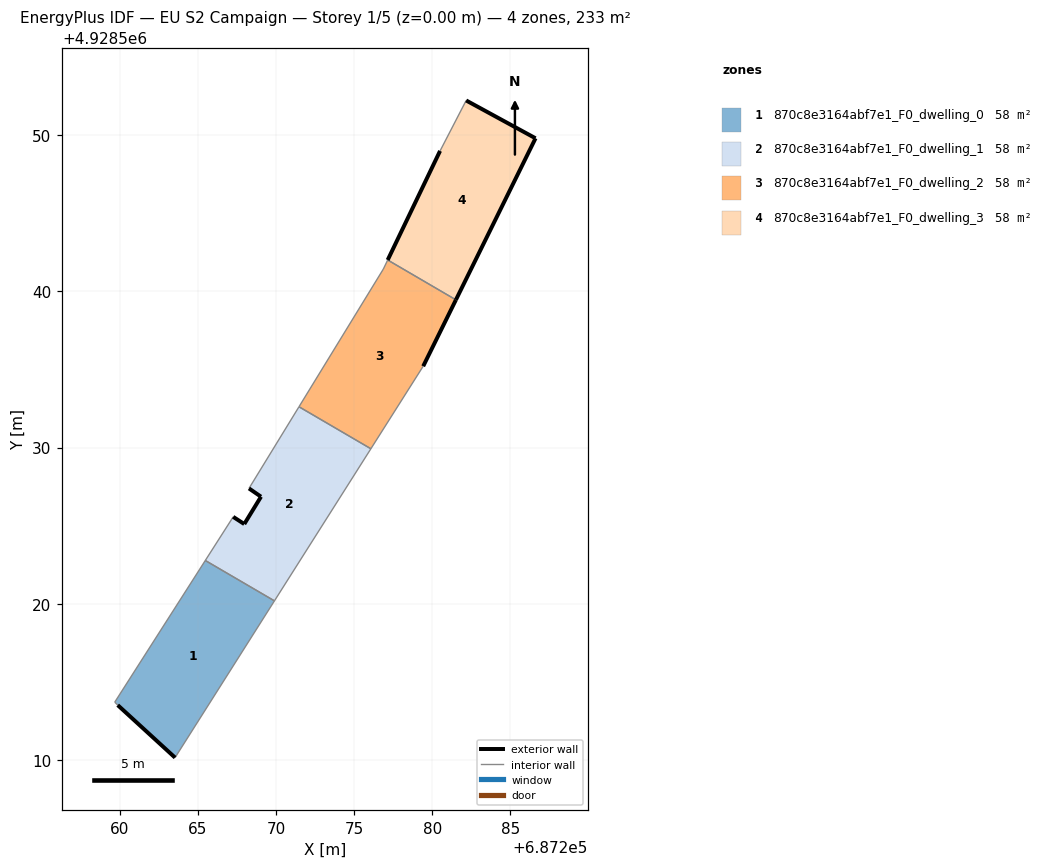
=== STOREY PLAN SPEC (per zone: floor XY polygon, exterior-wall plan segments, windows/doors) ===
zone 1: 870c8e3164abf7e1_F0_dwelling_0  (58.2 m²)
  floor: (687263.54, 4928510.16) (687269.90, 4928520.19) (687265.47, 4928522.77) (687259.68, 4928513.71) (687259.87, 4928513.52)
  exterior wall: (687263.54, 4928510.16) – (687259.87, 4928513.52)  [5.0 m]
  interior walls: 4
zone 2: 870c8e3164abf7e1_F0_dwelling_1  (58.2 m²)
  floor: (687269.90, 4928520.19) (687276.07, 4928529.92) (687271.47, 4928532.61) (687268.27, 4928527.38) (687269.04, 4928526.86) (687267.97, 4928525.11) (687267.26, 4928525.57) (687265.47, 4928522.77)
  exterior wall: (687269.04, 4928526.86) – (687268.27, 4928527.38)  [0.9 m]
  exterior wall: (687267.26, 4928525.57) – (687267.97, 4928525.11)  [0.8 m]
  exterior wall: (687267.97, 4928525.11) – (687269.04, 4928526.86)  [2.1 m]
  interior walls: 5
zone 3: 870c8e3164abf7e1_F0_dwelling_2  (58.2 m²)
  floor: (687276.07, 4928529.92) (687279.42, 4928535.21) (687281.51, 4928539.45) (687277.15, 4928542.00) (687276.87, 4928541.42) (687271.47, 4928532.61)
  exterior wall: (687281.51, 4928539.45) – (687279.42, 4928535.21)  [4.7 m]
  interior walls: 5
zone 4: 870c8e3164abf7e1_F0_dwelling_3  (58.2 m²)
  floor: (687281.51, 4928539.45) (687286.61, 4928549.79) (687282.17, 4928552.21) (687280.50, 4928548.99) (687277.15, 4928542.00)
  exterior wall: (687282.17, 4928552.21) – (687286.61, 4928549.79)  [5.1 m]
  exterior wall: (687286.61, 4928549.79) – (687281.51, 4928539.45)  [11.5 m]
  exterior wall: (687277.15, 4928542.00) – (687280.50, 4928548.99)  [7.7 m]
  interior walls: 2

=== DERIVED (storey summary) ===
Building: EU S2 Campaign
Storey: 1 of 5  (floor level z = 0.00 m)
Storey gross floor area: 232.9 m²
Zones on this storey: 4
  - 870c8e3164abf7e1_F0_dwelling_0: floor 58.2 m²; exterior wall 5.0 m (14.9 m²); WWR 0.0%
  - 870c8e3164abf7e1_F0_dwelling_1: floor 58.2 m²; exterior wall 3.8 m (11.5 m²); WWR 0.0%
  - 870c8e3164abf7e1_F0_dwelling_2: floor 58.2 m²; exterior wall 4.7 m (14.2 m²); WWR 0.0%
  - 870c8e3164abf7e1_F0_dwelling_3: floor 58.2 m²; exterior wall 24.3 m (73.0 m²); WWR 0.0%
Zone adjacency (shared interzone walls):
  - 870c8e3164abf7e1_F0_dwelling_0 ↔ 870c8e3164abf7e1_F0_dwelling_1
  - 870c8e3164abf7e1_F0_dwelling_1 ↔ 870c8e3164abf7e1_F0_dwelling_2
  - 870c8e3164abf7e1_F0_dwelling_2 ↔ 870c8e3164abf7e1_F0_dwelling_3